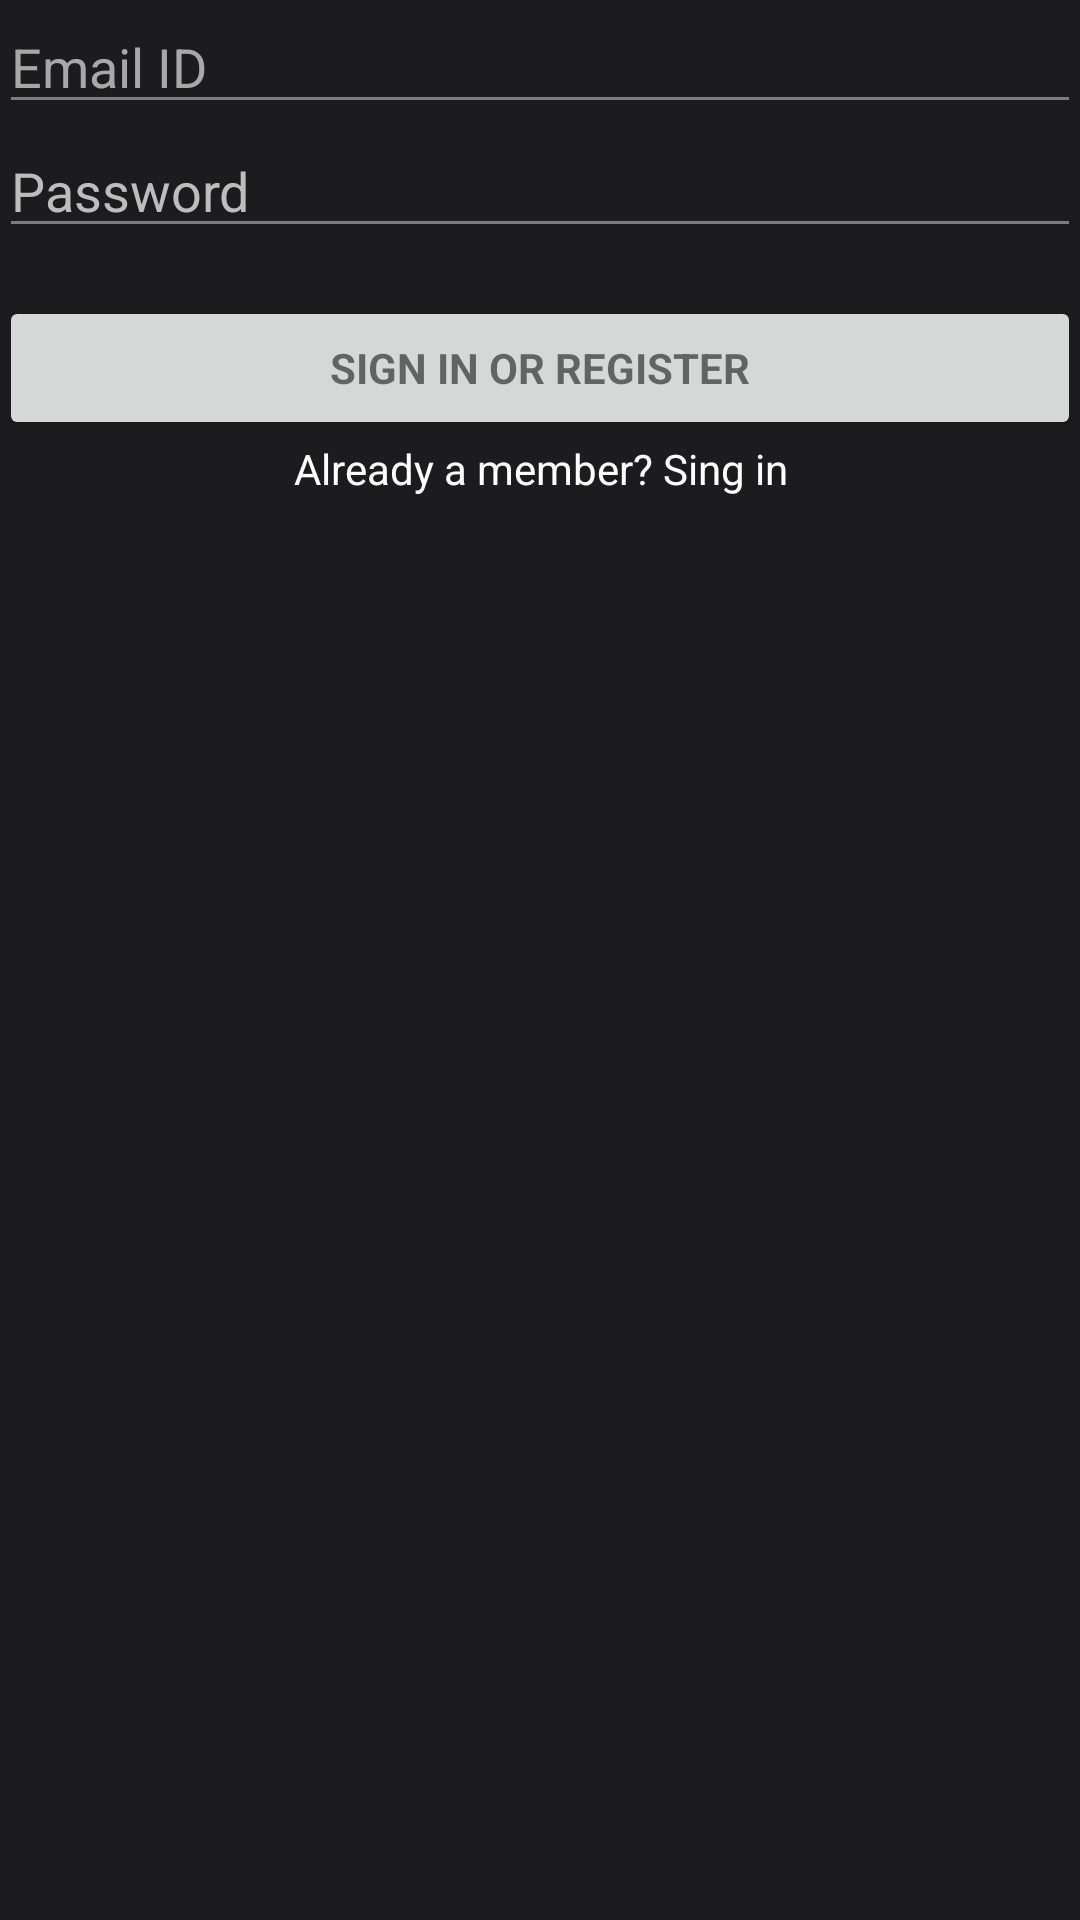

This screen was rendered from an Android layout file. Write that file and the resources it references.
<!-- AndroidManifest.xml: application theme AppTheme -->
<!-- res/layout/activity_register.xml -->
<LinearLayout xmlns:android="http://schemas.android.com/apk/res/android"
    xmlns:tools="http://schemas.android.com/tools"
    android:layout_width="match_parent"
    android:layout_height="match_parent"
    android:gravity="center_horizontal"
    android:orientation="vertical"
    android:paddingBottom="@dimen/activity_vertical_margin"
    android:paddingLeft="@dimen/activity_horizontal_margin"
    android:paddingRight="@dimen/activity_horizontal_margin"
    android:paddingTop="@dimen/activity_vertical_margin"
    tools:context="org.codedocs.codedocsapp.Register">

    
    <ProgressBar
        android:id="@+id/login_progress"
        style="?android:attr/progressBarStyleLarge"
        android:layout_width="wrap_content"
        android:layout_height="wrap_content"
        android:layout_marginBottom="8dp"
        android:visibility="gone" />

    <ScrollView
        android:id="@+id/login_form"
        android:layout_width="match_parent"
        android:layout_height="match_parent">

        <LinearLayout
            android:id="@+id/email_login_form"
            android:layout_width="match_parent"
            android:layout_height="wrap_content"
            android:orientation="vertical">


            <EditText
                android:layout_width="match_parent"
                android:layout_height="wrap_content"
                android:id="@+id/email_register"
                android:text="@string/email_id"
                android:inputType="textEmailAddress"/>
            <EditText
                android:layout_width="match_parent"
                android:layout_height="wrap_content"
                android:id="@+id/password_registration"
                android:hint="Password"
                android:inputType="textPassword"
                />

            <Button
                android:id="@+id/email_sign_in_button"
                style="?android:textAppearanceSmall"
                android:layout_width="match_parent"
                android:layout_height="wrap_content"
                android:layout_marginTop="16dp"
                android:text="@string/action_sign_in"
                android:textStyle="bold" />
            <TextView
                android:layout_width="match_parent"
                android:layout_height="wrap_content"
                android:textAlignment="center"
                android:text="@string/already_a_member_sing_in"
                android:id="@+id/already_member" />


        </LinearLayout>
    </ScrollView>
</LinearLayout>
<!-- resources referenced by this layout -->
<resources>
  <string name="action_sign_in">Sign in or register</string>
  <string name="already_a_member_sing_in">Already a member? Sing in</string>
  <string name="email_id">Email ID</string>
  <style name="AppTheme" parent="Theme.AppCompat.Light.DarkActionBar">
          
          <item name="colorPrimary">@color/darkbg</item>
          <item name="colorPrimaryDark">?attr/colorPrimary</item>
          <item name="colorAccent">@color/colorAccent</item>
          <item name="android:navigationBarColor">@color/lbg</item>
          <item name="android:colorForeground">#BDBDBD</item>
          <item name="android:colorBackground">?attr/colorPrimary</item>
          <item name="android:textColorHint">#BDBDBD</item>
          <item name="android:textColor">#ffffff</item>
          <item name="android:statusBarColor">?android:attr/navigationBarColor</item>
      </style>
  <color name="darkbg">#1c1c1f</color>
  <color name="colorAccent">#f44336</color>
  <color name="lbg">#2196f3</color>
</resources>
